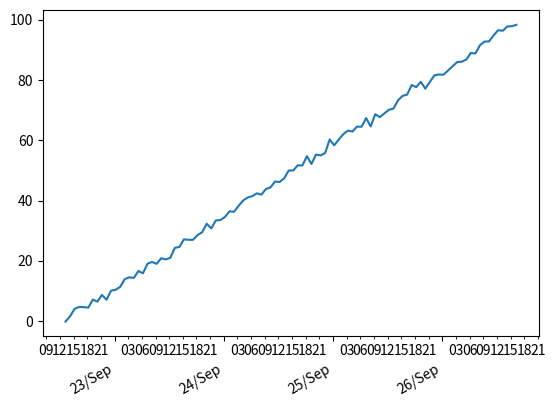

Recreate this plot in Python.
import datetime
import random
import matplotlib.pyplot as plt
import matplotlib.dates as dates

# make up some data
x = [datetime.datetime.now() + datetime.timedelta(hours=i) for i in range(100)]
y = [i+random.gauss(0,1) for i,_ in enumerate(x)]

# plot
plt.plot(x,y)
# beautify the x-labels
plt.gcf().autofmt_xdate()

ax = plt.gca()
# set date ticks to something sensible:
xax = ax.get_xaxis()
xax.set_major_locator(dates.DayLocator())
xax.set_major_formatter(dates.DateFormatter('%d/%b'))

xax.set_minor_locator(dates.HourLocator(byhour=range(0,24,3)))
xax.set_minor_formatter(dates.DateFormatter('%H'))
xax.set_tick_params(which='major', pad=15)

plt.show()
